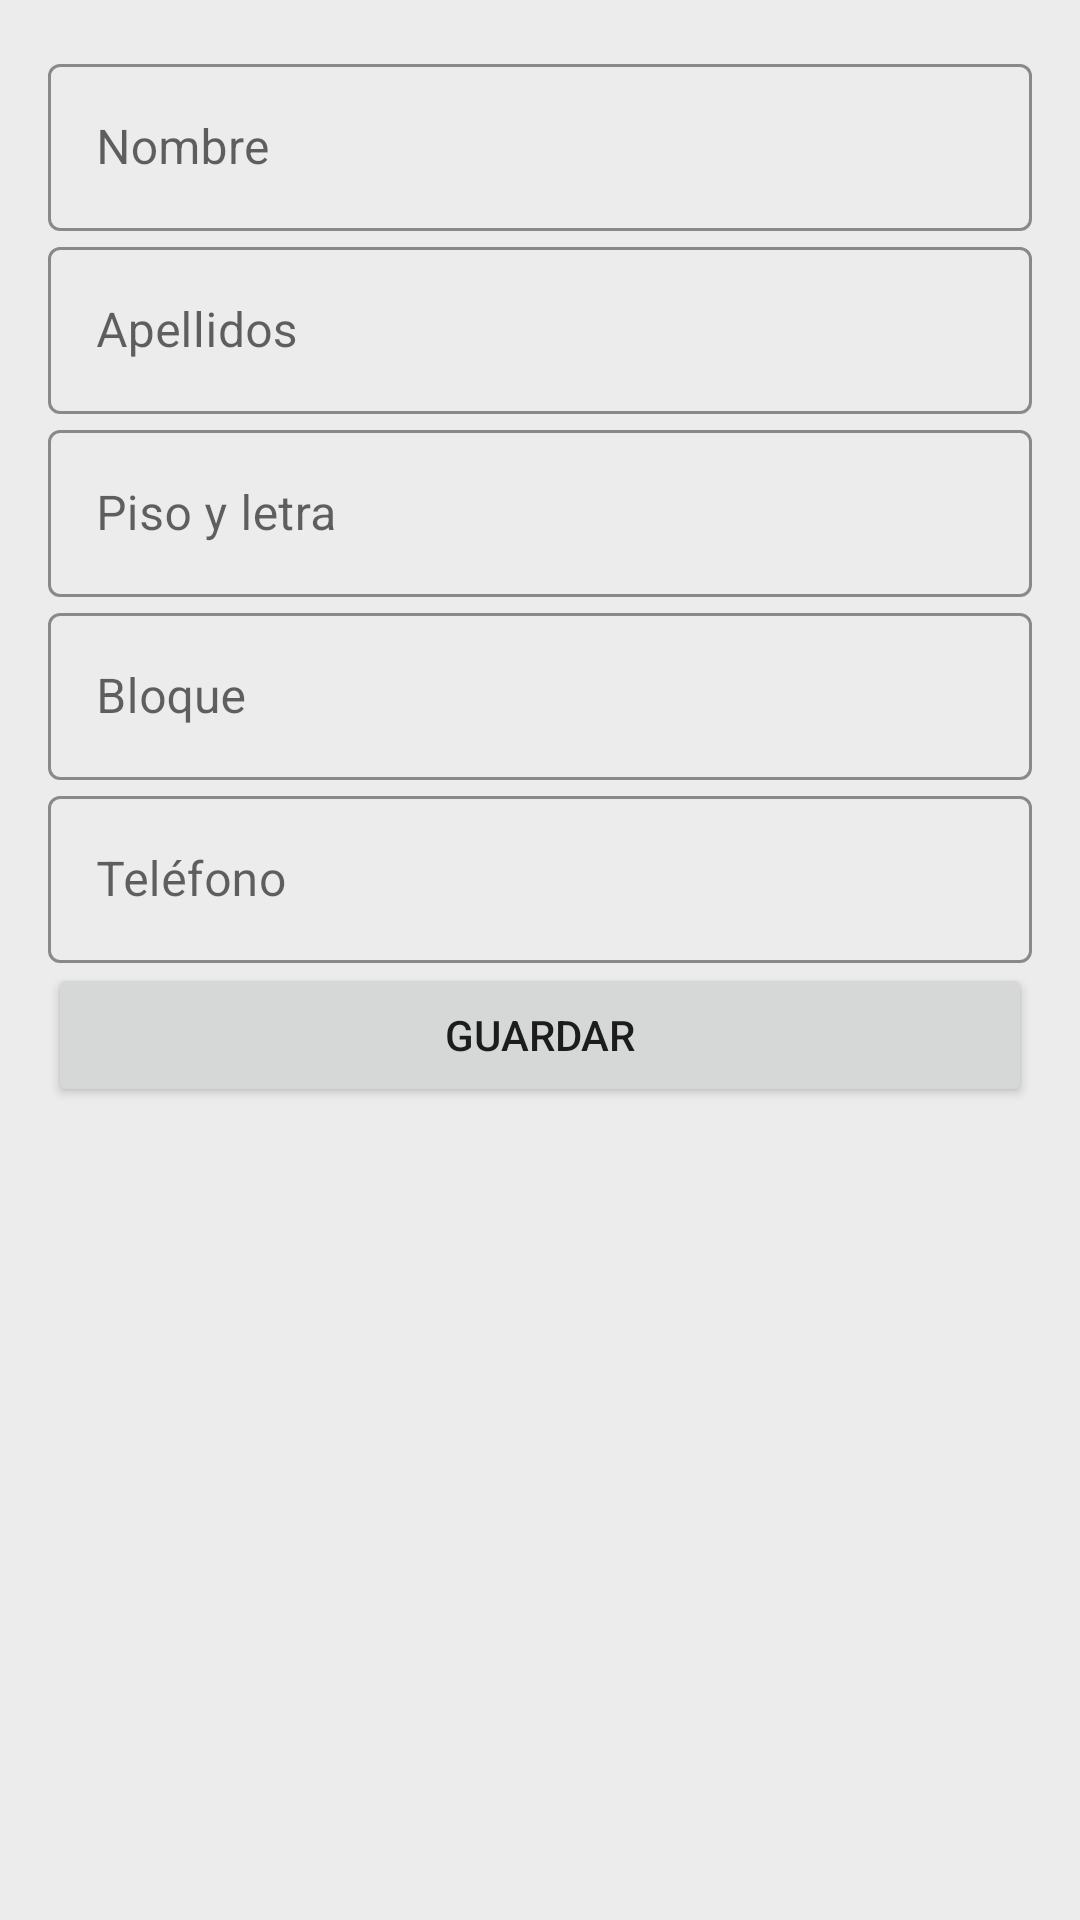

Produce the Android XML layout that renders to this screen, including the resource entries it uses.
<!-- AndroidManifest.xml: application theme Theme.Nest -->
<!-- res/layout/fragment_edit_profile.xml -->
<?xml version="1.0" encoding="utf-8"?>
<androidx.constraintlayout.widget.ConstraintLayout xmlns:android="http://schemas.android.com/apk/res/android"
    xmlns:app="http://schemas.android.com/apk/res-auto"
    xmlns:tools="http://schemas.android.com/tools"
    android:id="@+id/main"
    android:layout_width="match_parent"
    android:layout_height="match_parent"
    tools:context=".completeProfileInfo.CompleteProfileActivity"
    android:padding="16dp">

    <com.google.android.material.textfield.TextInputLayout
        android:id="@+id/tiFirstNameLayout"
        android:layout_width="match_parent"
        android:layout_height="wrap_content"
        android:hint="@string/et_nombre"
        style="@style/Widget.MaterialComponents.TextInputLayout.OutlinedBox"
        app:boxStrokeColor="@color/secondary"
        app:layout_constraintStart_toStartOf="parent"
        app:layout_constraintEnd_toEndOf="parent"
        app:layout_constraintTop_toTopOf="parent">

        <com.google.android.material.textfield.TextInputEditText
            android:id="@+id/etFirstName"
            android:layout_width="match_parent"
            android:layout_height="wrap_content"
            android:textColor="@color/black"
            android:inputType="textPersonName" />
    </com.google.android.material.textfield.TextInputLayout>

    <com.google.android.material.textfield.TextInputLayout
        android:id="@+id/tiLastNameLayout"
        android:layout_width="match_parent"
        android:layout_height="wrap_content"
        android:hint="@string/et_apellidos"
        style="@style/Widget.MaterialComponents.TextInputLayout.OutlinedBox"
        app:boxStrokeColor="@color/secondary"
        app:layout_constraintStart_toStartOf="parent"
        app:layout_constraintEnd_toEndOf="parent"
        app:layout_constraintTop_toBottomOf="@id/tiFirstNameLayout">

        <com.google.android.material.textfield.TextInputEditText
            android:id="@+id/etLastName"
            android:layout_width="match_parent"
            android:layout_height="wrap_content"
            android:textColor="@color/black"
            android:inputType="textPersonName" />
    </com.google.android.material.textfield.TextInputLayout>

    <com.google.android.material.textfield.TextInputLayout
        android:id="@+id/tiFloorLayout"
        android:layout_width="match_parent"
        android:layout_height="wrap_content"
        android:hint="@string/et_piso"
        style="@style/Widget.MaterialComponents.TextInputLayout.OutlinedBox"
        app:boxStrokeColor="@color/secondary"
        app:layout_constraintStart_toStartOf="parent"
        app:layout_constraintEnd_toEndOf="parent"
        app:layout_constraintTop_toBottomOf="@id/tiLastNameLayout">

        <com.google.android.material.textfield.TextInputEditText
            android:id="@+id/etFloor"
            android:layout_width="match_parent"
            android:layout_height="wrap_content"
            android:textColor="@color/black"
            android:inputType="text" />
    </com.google.android.material.textfield.TextInputLayout>

    <com.google.android.material.textfield.TextInputLayout
        android:id="@+id/tiBlockLayout"
        android:layout_width="match_parent"
        android:layout_height="wrap_content"
        android:hint="@string/et_bloque"
        style="@style/Widget.MaterialComponents.TextInputLayout.OutlinedBox"
        app:boxStrokeColor="@color/secondary"
        app:layout_constraintStart_toStartOf="parent"
        app:layout_constraintEnd_toEndOf="parent"
        app:layout_constraintTop_toBottomOf="@id/tiFloorLayout">

        <com.google.android.material.textfield.TextInputEditText
            android:id="@+id/etBlock"
            android:layout_width="match_parent"
            android:layout_height="wrap_content"
            android:textColor="@color/black"
            android:inputType="text" />
    </com.google.android.material.textfield.TextInputLayout>

    <com.google.android.material.textfield.TextInputLayout
        android:id="@+id/tiPhoneLayout"
        android:layout_width="match_parent"
        android:layout_height="wrap_content"
        android:hint="@string/et_telefono"
        style="@style/Widget.MaterialComponents.TextInputLayout.OutlinedBox"
        app:boxStrokeColor="@color/secondary"
        app:layout_constraintStart_toStartOf="parent"
        app:layout_constraintEnd_toEndOf="parent"
        app:layout_constraintTop_toBottomOf="@id/tiBlockLayout">

        <com.google.android.material.textfield.TextInputEditText
            android:id="@+id/etPhone"
            android:layout_width="match_parent"
            android:layout_height="wrap_content"
            android:inputType="phone"
            android:textColor="@color/black" />
    </com.google.android.material.textfield.TextInputLayout>

    <Button
        android:id="@+id/btnSaveProfile"
        android:layout_width="match_parent"
        android:layout_height="wrap_content"
        android:text="@string/btn_guardar"
        app:layout_constraintStart_toStartOf="parent"
        app:layout_constraintEnd_toEndOf="parent"
        app:layout_constraintTop_toBottomOf="@id/tiPhoneLayout"/>

    <ProgressBar
        android:id="@+id/pbProfile"
        android:layout_width="wrap_content"
        android:layout_height="wrap_content"
        android:indeterminateTint="@color/primary"
        android:visibility="gone"
        app:layout_constraintStart_toStartOf="parent"
        app:layout_constraintEnd_toEndOf="parent"
        app:layout_constraintTop_toBottomOf="@id/btnSaveProfile"/>

</androidx.constraintlayout.widget.ConstraintLayout>
<!-- resources referenced by this layout -->
<resources>
  <color name="black">#000000</color>
  <color name="primary">#F36D72</color>
  <color name="secondary">#616161</color>
  <string name="btn_guardar">Guardar</string>
  <string name="et_apellidos">Apellidos</string>
  <string name="et_bloque">Bloque</string>
  <string name="et_nombre">Nombre</string>
  <string name="et_piso">Piso y letra</string>
  <string name="et_telefono">Teléfono</string>
  <style name="Theme.Nest" parent="Theme.MaterialComponents.DayNight.NoActionBar">
          
          <item name="colorPrimary">@color/primary</item>
          <item name="colorOnPrimary">@color/white</item>
  
          
          <item name="colorSecondary">@color/secondary</item>
          <item name="colorOnSecondary">@color/white</item>
  
          
          <item name="android:colorBackground">@color/background</item>
          <item name="colorOnBackground">@color/black</item>
  
          
          <item name="colorSurface">@color/white</item>
          <item name="colorOnSurface">@color/black</item>
  
          
          <item name="android:statusBarColor">@color/background</item>
  
          
          <item name="android:navigationBarColor">?attr/colorSurface</item>
      </style>
  <color name="white">#FFFFFF</color>
  <color name="background">#ECECEC</color>
</resources>
